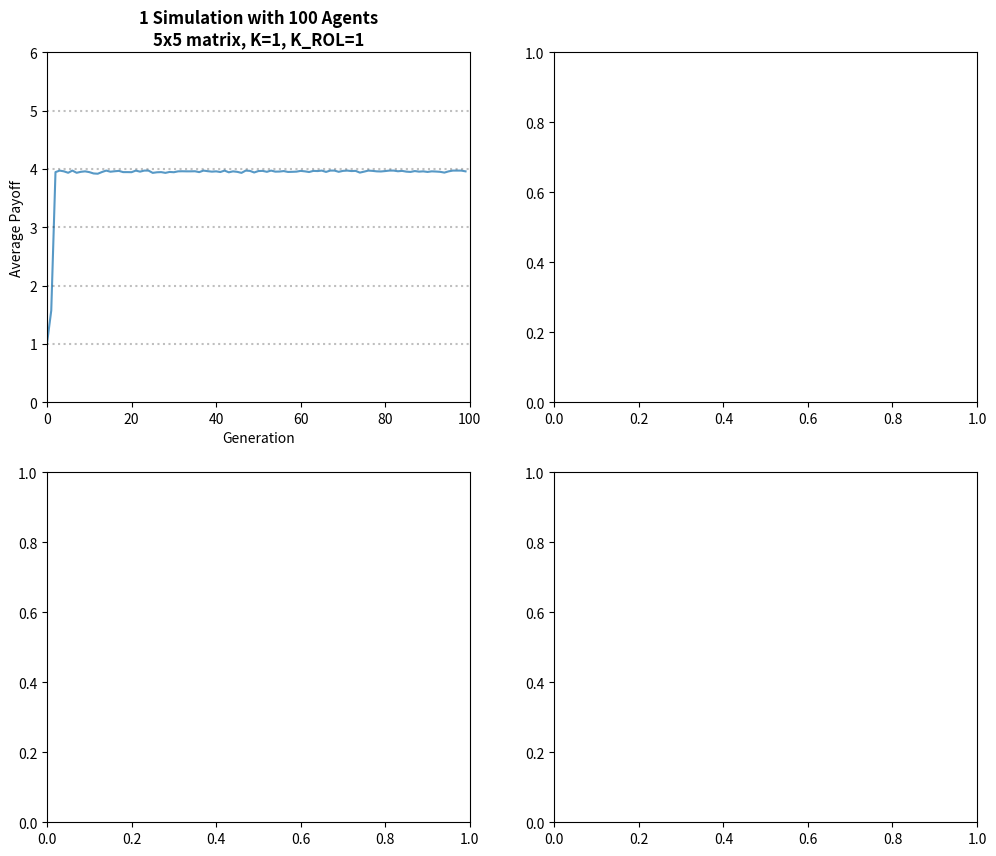

Reproduce this figure in Python. (Note: this script raises an exception after producing the figure.)
import sys
import os
import logging as lg

lg.basicConfig(stream=sys.stdout, level=lg.DEBUG,
        format='%(asctime)s - %(message)s')
lg_pad = ' ' * 2

import numpy as np
import numpy.random as r

import matplotlib as mpl
mpl.use('Agg')

import matplotlib.pyplot as plt


N_TRY = 1
N_GEN = 100
N_POP = 100
N_OBJ = 5
N_SIG = 5


def making_f(A):
    F = np.zeros(N_POP)
    P = [A[i] / A[i].sum(1).reshape(N_OBJ, 1) for i in range(N_POP)]
    Q = [A[i] / A[i].sum(0) for i in range(N_POP)]

    for i in range(N_POP):
        fitness = 0.0
        for u in range(N_POP):
            if i == u:
                continue
            fitness += 0.5 * (P[i] * Q[u] + P[i] * Q[u]).sum()
        F[i] = fitness / (N_POP - 1)

    return F


def choosing(A, F, k):
    chosen = np.zeros((k, N_OBJ, N_SIG), 'int')
    new_f = np.zeros(k)
    f = list(F)

    if k == 1:
        i = f.index(max(f))
        A[0:N_POP] = A[i]
        F[0:N_POP] = F[i]

        return A, F

    for n in range(k):
        i = f.index(max(f))
        chosen[n] = A[i]
        new_f[n] = f[i]
        f[i] = 0.0

    for n in range(N_POP):
        new_f = np.float_(new_f) / (new_f.sum())
        chosen = r.choice(np.arange(k), N_POP, p=new_f)
        A = A[chosen]
        F = F[chosen]

    return A, F


def teaching(A, k, eps=1e-3):
    new = eps * np.ones((N_POP, N_OBJ, N_SIG))

    for n in range(N_POP):
        for i in range(N_OBJ):
            p_wrd = A[n][i] / A[n][i].sum()
            js = r.choice(np.arange(N_OBJ), k, p=p_wrd)

            for j in js:
                new[n][i][j] += 1

    return new


def simulate(gen, pop, size, k, k_rol):
    A = np.random.random((pop, size[0], size[1]))
    pts = []

    for g in range(gen):
        F = making_f(A)  # fitness
        A, F = (choosing(A, F, k_rol))
        A = teaching(A, k)  # next generation

        pts.append(F.sum() / N_POP)

        if g % 20 == 19:
            lg.info(lg_pad * 2 + 'Gen %d - %f' % (g + 1, pts[-1]))

    return pts


def draw_simulated_graph(ax, rep, gen, agent, size, k, k_rol):

    for tr in range(rep):
        lg.info(lg_pad + 'Trial %d Start' % (tr + 1))
        pts = simulate(gen, agent, size, k, k_rol)
        lg.info(lg_pad + 'Trial %d Finish' % (tr + 1))
        ax.plot(pts, ls='-', alpha=.75)

    for h in range(1, min(size) + 1):
        ax.axhline(h, ls='dotted', c='k', alpha=0.25)

    title = '%d Simulation' % rep + ('s' if rep > 1 else "") + \
            ' with %d Agent' % agent + ('s' if agent > 1 else "")
    option = '%dx%d matrix, K=%d, K_ROL=%d' % (size[0], size[1], k, k_rol)

    ax.set_title(title + '\n' + option, fontweight='bold')
    ax.set_xlabel('Generation')
    ax.set_ylabel('Average Payoff')
    ax.axis([0, gen, 0, min(size) + 1])


if __name__ == '__main__':
    fig, axes = plt.subplots(nrows=2, ncols=2)
    fig.set_size_inches(12, 10)

    for i, ax in zip([1, 4, 7, 10], axes.flat):
        lg.info('[k = %d, K_rol = %d] Simulation Start' % (i, i))
        draw_simulated_graph(ax, N_TRY, N_GEN, N_POP, (N_OBJ, N_SIG), i, i)
        lg.info('[k = %d, K_rol = %d] Simulation Finish' % (i, i))

    plt.tight_layout()

    output_dir = os.path.join('docs', 'output')
    if not os.path.exists(output_dir):
        os.makedirs(output_dir)

    plt.savefig(os.path.join(output_dir, 'lecturer_rm.png'))
